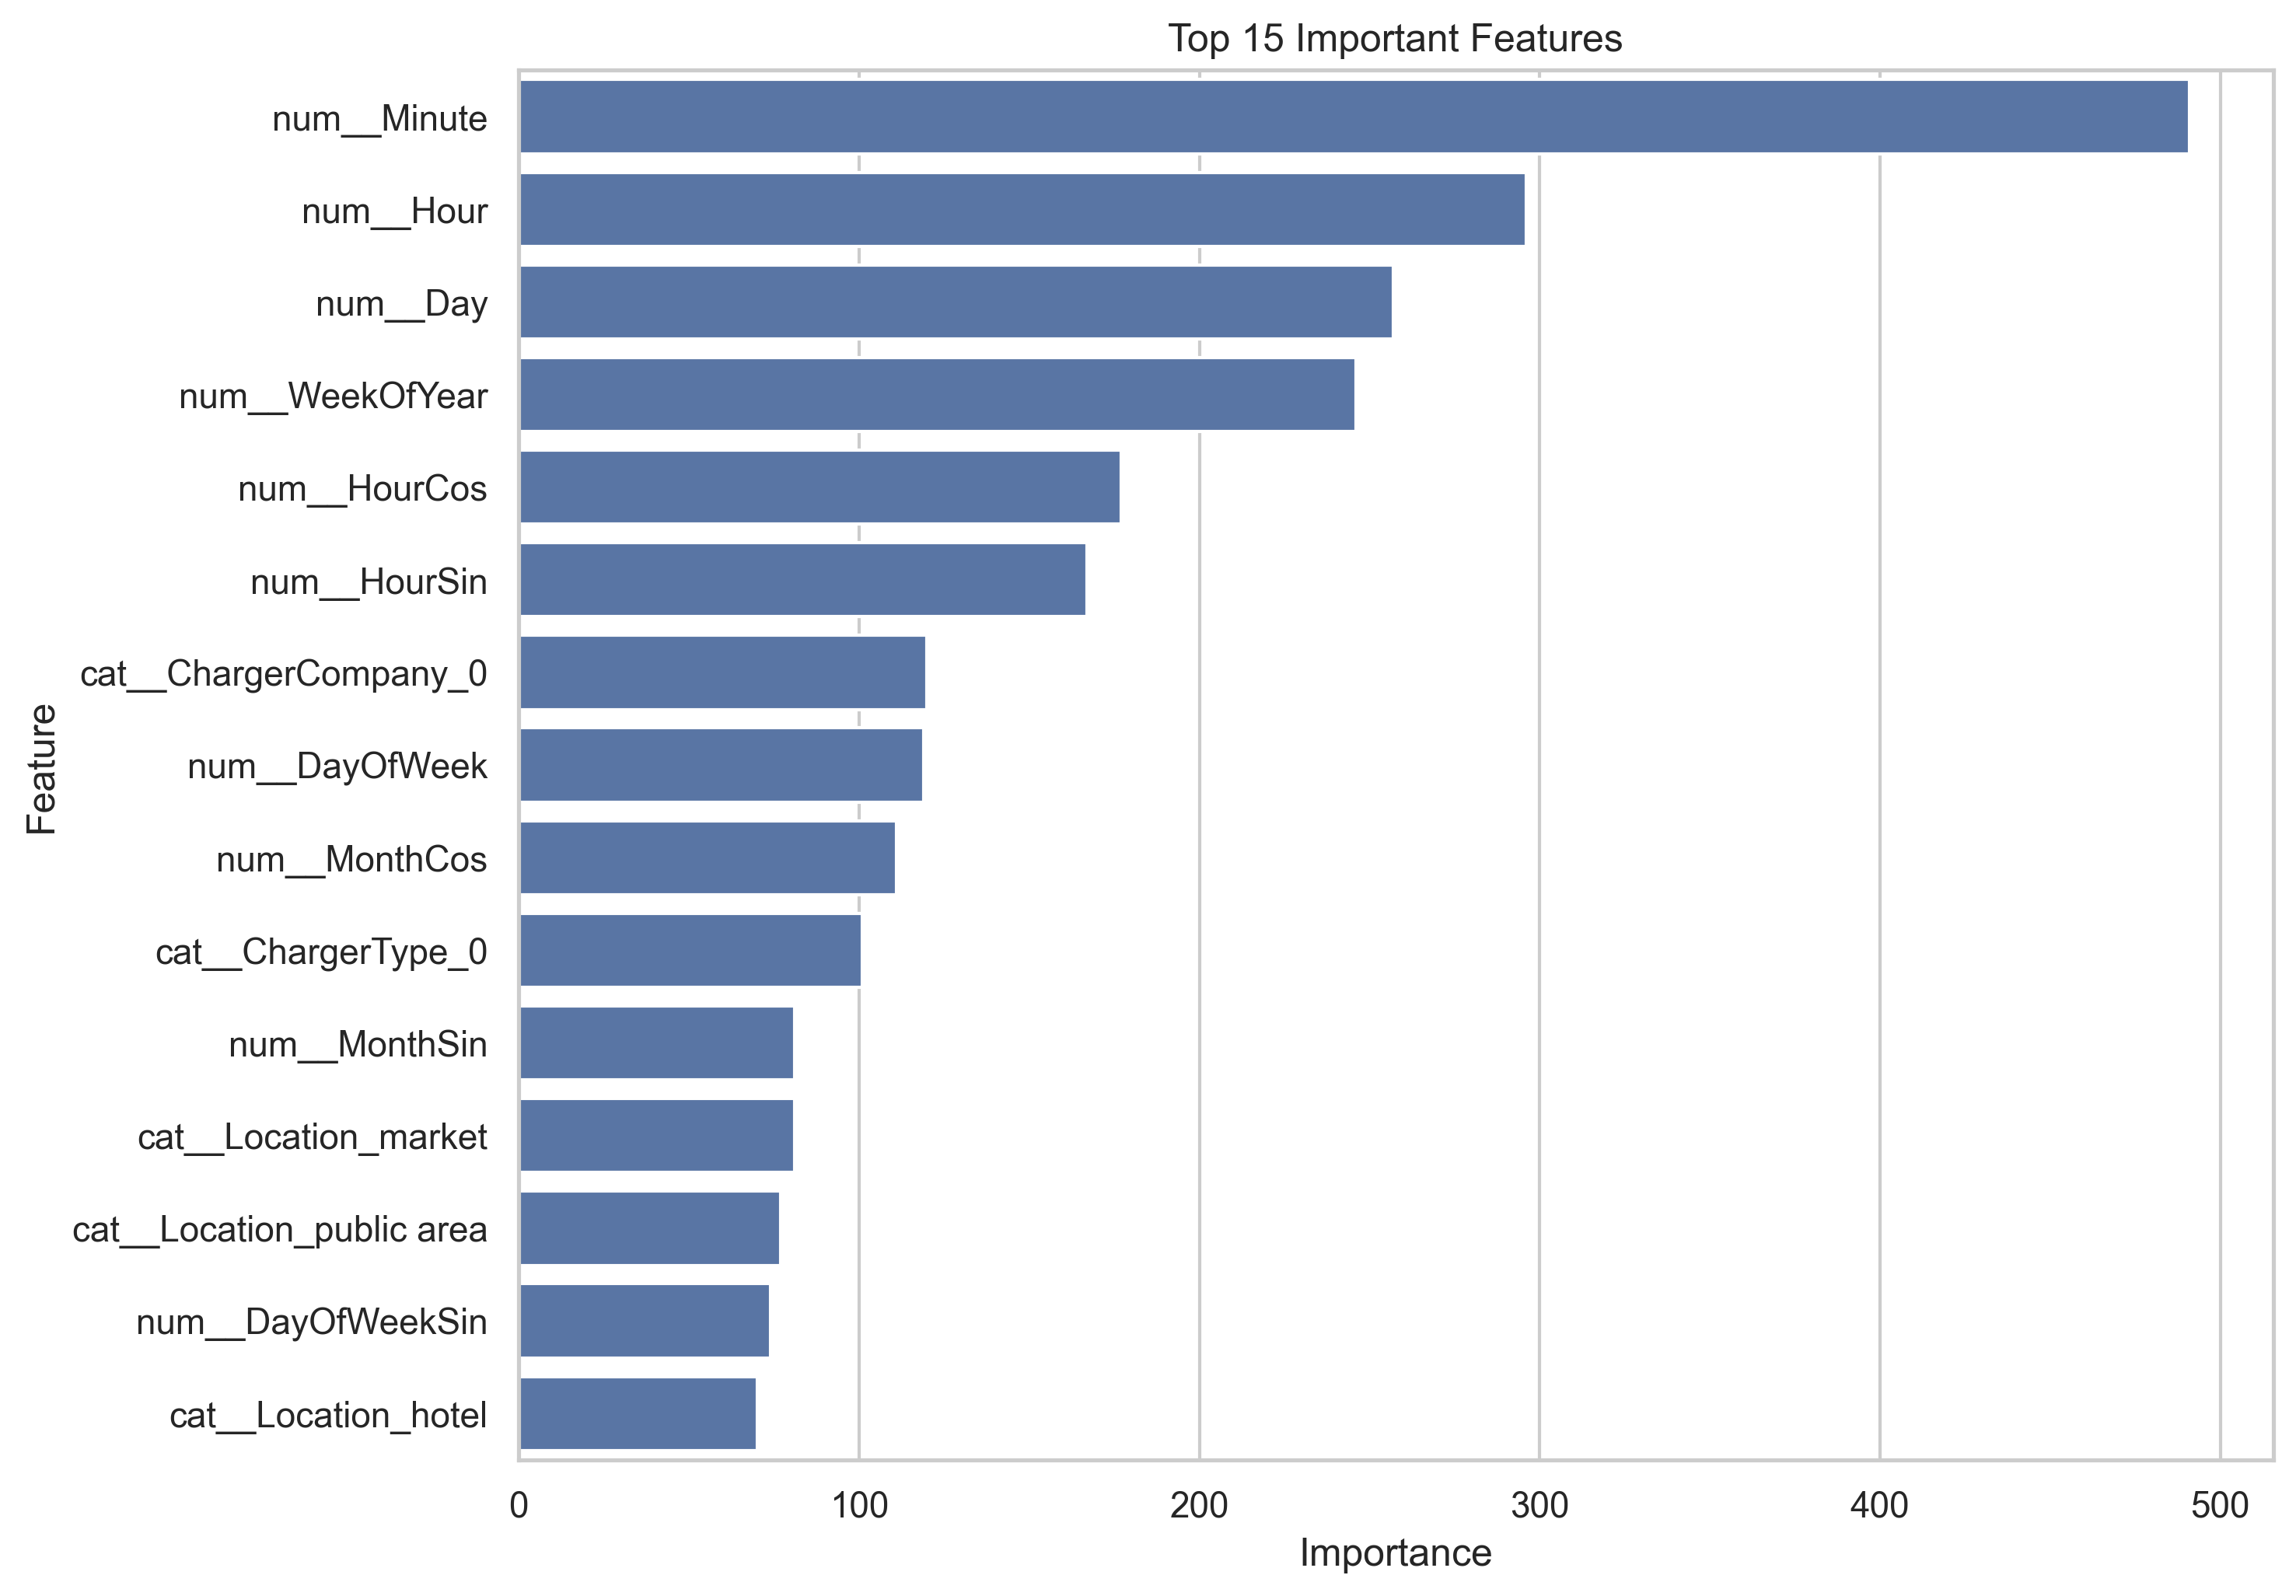

Values plotted in this chart, from the file beside it:
Feature, Importance
num__Minute, 491
num__Hour, 296
num__Day, 257
num__WeekOfYear, 246
num__HourCos, 177
num__HourSin, 167
cat__ChargerCompany_0, 120
num__DayOfWeek, 119
num__MonthCos, 111
cat__ChargerType_0, 101
num__MonthSin, 81
cat__Location_market, 81
cat__Location_public area, 77
num__DayOfWeekSin, 74
cat__Location_hotel, 70
cat__Location_apartment, 68
num__DayOfWeekCos, 59
cat__Location_camping, 57
cat__Location_public institution, 54
num__Month, 54
cat__Location_restaurant, 51
cat__Location_company, 49
cat__Location_resort, 43
cat__Location_sightseeing, 25
cat__Location_accommodation, 22
cat__Location_golf, 22
cat__Location_public parking lot, 20
num__Year, 7
cat__ChargerCompany_1, 1
num__Quarter, 0
num__IsWeekend, 0
cat__Location_bus garage, 0
cat__ChargerType_1, 0
